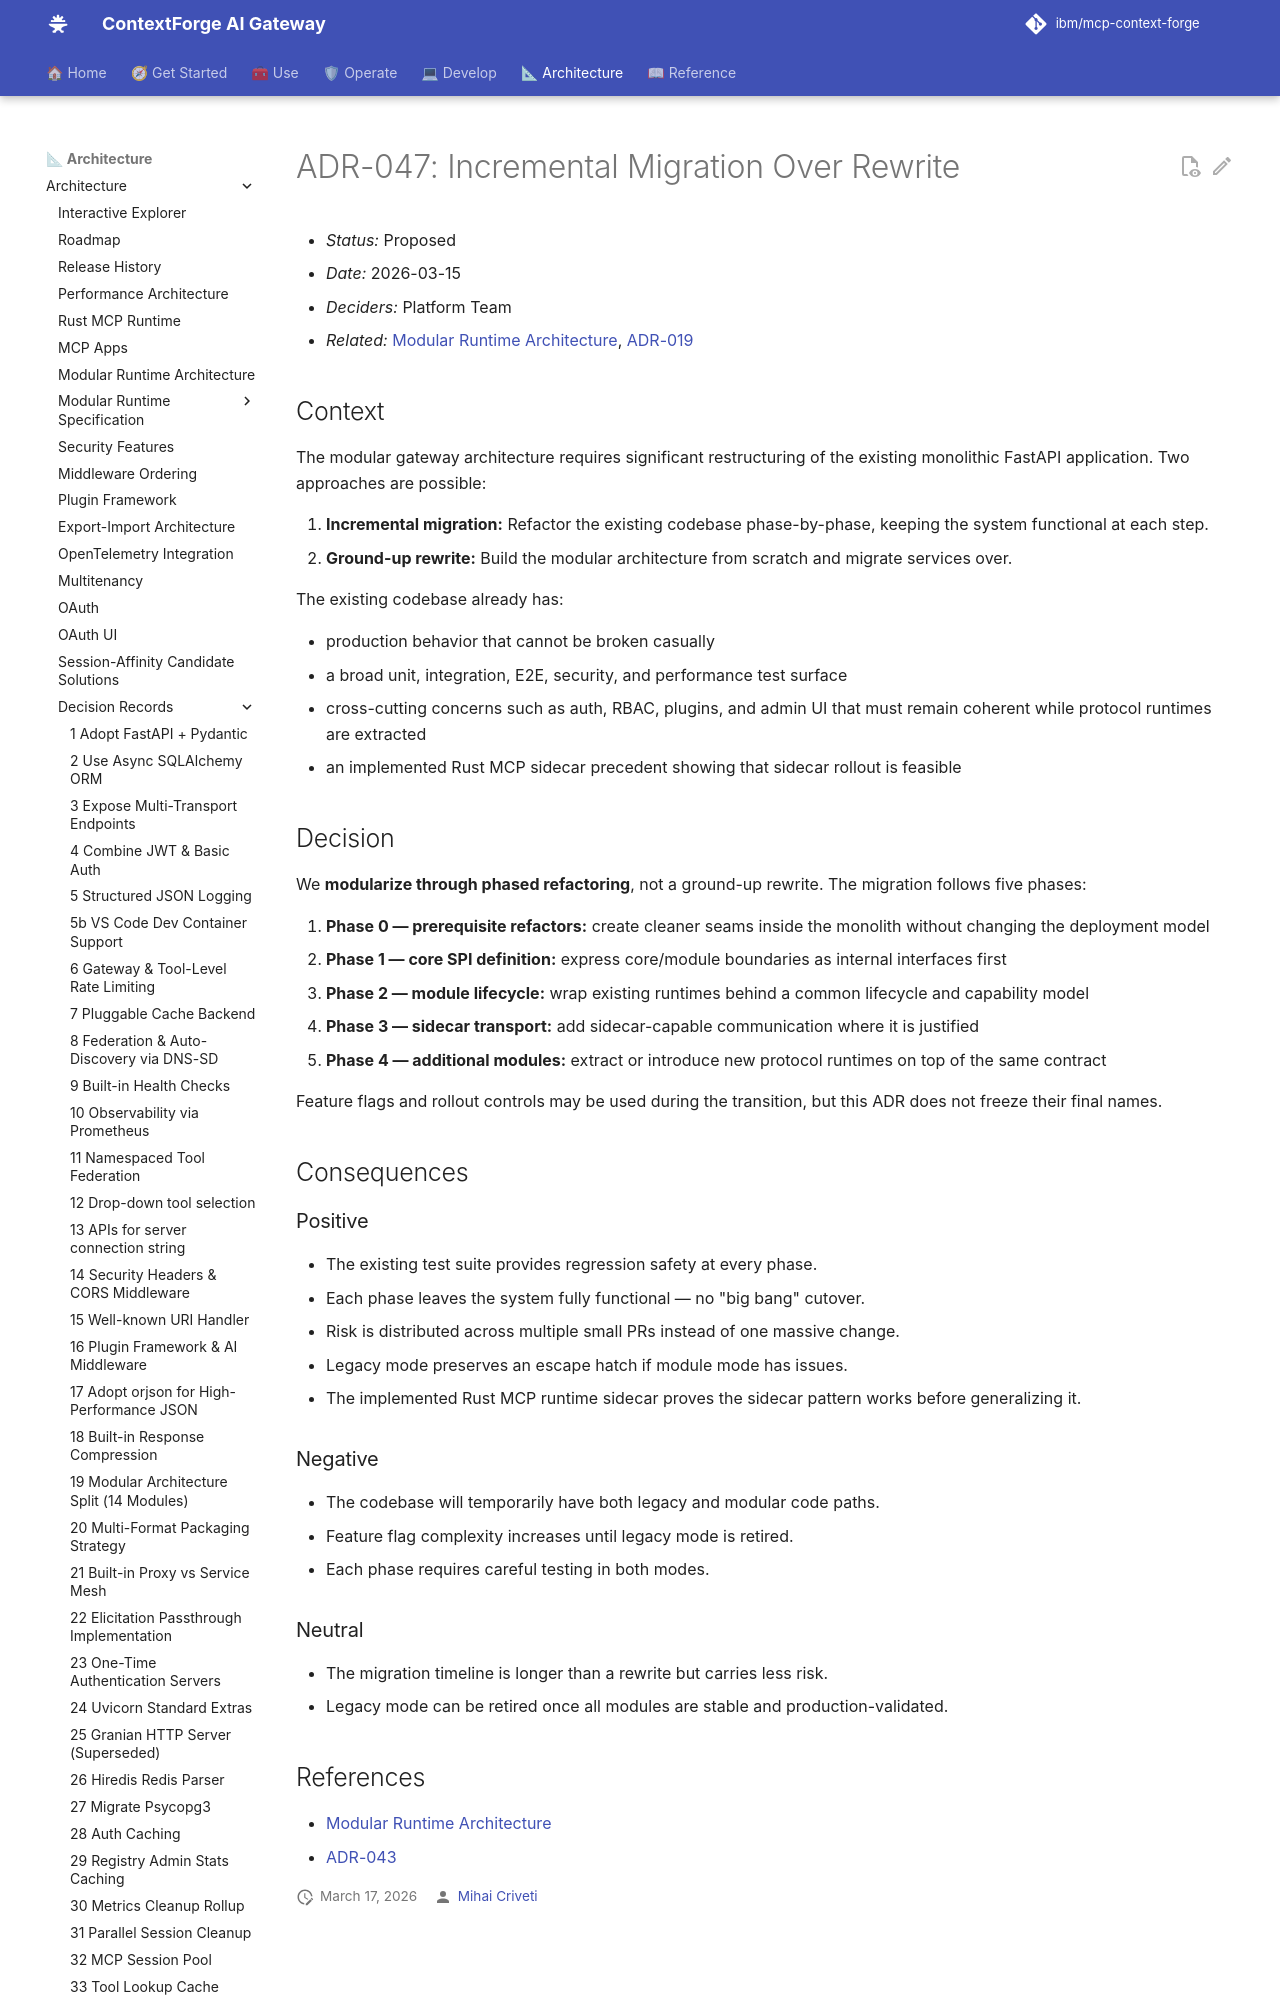

repository: brian-hussey/mcp-context-forge · page: 1.1.x/architecture/adr/047-incremental-migration-over-rewrite/index.html · generator: mkdocs

# ADR-047: Incremental Migration Over Rewrite

- *Status:* Proposed
- *Date:* 2026-03-15
- *Deciders:* Platform Team
- *Related:* [Modular Runtime Architecture](../modular-design.md), [ADR-019](019-modular-architecture-split.md)

## Context

The modular gateway architecture requires significant restructuring of the existing monolithic FastAPI application. Two approaches are possible:

1. **Incremental migration:** Refactor the existing codebase phase-by-phase, keeping the system functional at each step.
2. **Ground-up rewrite:** Build the modular architecture from scratch and migrate services over.

The existing codebase already has:

- production behavior that cannot be broken casually
- a broad unit, integration, E2E, security, and performance test surface
- cross-cutting concerns such as auth, RBAC, plugins, and admin UI that must
  remain coherent while protocol runtimes are extracted
- an implemented Rust MCP sidecar precedent showing that sidecar rollout is
  feasible
